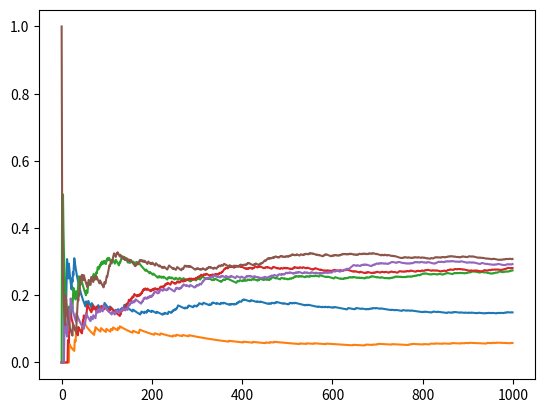

The matplotlib source for this figure:
'''
探索和利用，

'''

import numpy as np
import matplotlib.pyplot as plt

class BanditEnv:
  '''
    multi-armed bandit (MAB) 
  '''
  def __init__(self, p_dist, r_dist):

      self.p_dist = p_dist
      self.r_dist = r_dist
      self.n_bandits = len(p_dist)  # number of bandits

  def step(self, action):
      reward = 0
      done = True
      if np.random.uniform() < self.p_dist[action]:
          if not isinstance(self.r_dist[action], list):
              reward = self.r_dist[action]
          else:
              reward = np.random.normal(self.r_dist[action][0], self.r_dist[action][1])

      return 0, reward, done

  def reset(self):
      return 0
    
def pure_exploration(env, n_episodes=1000):
    '''
      纯探索策略
    '''  
    # 初始化Q值（每个臂的价值估计）和选择次数计数器
    Q = np.zeros((env.n_bandits), dtype=np.float64)
    N = np.zeros((env.n_bandits), dtype=np.int32)

    Qe = np.empty((n_episodes, env.n_bandits), dtype=np.float64) # 
    returns = np.empty(n_episodes, dtype=np.float64)
    actions = np.empty(n_episodes, dtype=np.int32)
    for e in range(n_episodes):
        action = np.random.randint(len(Q))
        _, reward, _, = env.step(action)
        N[action] += 1
        # moving average
        # 为什么计算Q的平均：Q值代表选择某个动作的期望奖励， 在统计学中，样本均值是总体期望的无偏估计
        Q[action] = Q[action] + (reward - Q[action])/N[action]  
        
        Qe[e] = Q
        returns[e] = reward
        actions[e] = action
    episode_mean_reward = np.cumsum(returns) / (np.arange(n_episodes) + 1)
    return returns, Qe, actions, episode_mean_reward
  

def pure_exploitation(env, n_episodes=1000):
    '''
    纯利用策略
    '''
    Q = np.zeros((env.n_bandits), dtype=np.float64)
    N = np.zeros((env.n_bandits), dtype=np.int32)

    Qe = np.empty((n_episodes, env.n_bandits), dtype=np.float64)
    returns = np.empty(n_episodes, dtype=np.float64)
    actions = np.empty(n_episodes, dtype=np.int32)
    for e in range(n_episodes):
        action = np.argmax(Q)
        _, reward, _,  = env.step(action)
        N[action] += 1
        Q[action] = Q[action] + (reward - Q[action])/N[action]
        
        Qe[e] = Q
        returns[e] = reward
        actions[e] = action
    episode_mean_reward = np.cumsum(returns) / (np.arange(len(returns)) + 1)
    return returns, Qe, actions, episode_mean_reward
  
def epsilon_greedy(env, epsilon=0.1, n_episodes=1000):
    Q = np.zeros((env.n_bandits), dtype=np.float64)
    N = np.zeros((env.n_bandits), dtype=np.int32)

    Qe = np.empty((n_episodes, env.n_bandits), dtype=np.float64)
    returns = np.empty(n_episodes, dtype=np.float64)
    actions = np.empty(n_episodes, dtype=np.int32)
    for e in range(n_episodes):
        if np.random.uniform() > epsilon:
            action = np.argmax(Q)
        else:
            action = np.random.randint(len(Q))

        _, reward, _= env.step(action)
        N[action] += 1
        Q[action] = Q[action] + (reward - Q[action])/N[action]
        
        Qe[e] = Q
        returns[e] = reward
        actions[e] = action
    episode_mean_reward = np.cumsum(returns) / (np.arange(len(returns)) + 1)
    return returns, Qe, actions, episode_mean_reward
  
def lin_dec_epsilon_greedy(env,
                           init_epsilon=1.0,
                           min_epsilon=0.01, 
                           decay_ratio=0.01, 
                           n_episodes=1000):
    '''
    早期的时候更多机会去探索，后期地时候更多机会去利用
    '''
    Q = np.zeros((env.n_bandits), dtype=np.float64)
    N = np.zeros((env.n_bandits), dtype=np.int32)

    Qe = np.empty((n_episodes, env.n_bandits), dtype=np.float64)
    returns = np.empty(n_episodes, dtype=np.float64)
    actions = np.empty(n_episodes, dtype=np.int32)
    for e in range(n_episodes):
        decay_episodes = e * decay_ratio
        epsilon = init_epsilon -  decay_episodes
        epsilon = max(epsilon, min_epsilon)
        if np.random.uniform() > epsilon:
            action = np.argmax(Q)
        else:
            action = np.random.randint(len(Q))

        _, reward, _= env.step(action)
        N[action] += 1
        Q[action] = Q[action] + (reward - Q[action])/N[action]
        
        Qe[e] = Q
        returns[e] = reward
        actions[e] = action
    episode_mean_reward = np.cumsum(returns) / (np.arange(len(returns)) + 1)
    return returns, Qe, actions,episode_mean_reward
  
def softmax_strategy(env, 
            min_temp = 0.01,
            n_episodes = 1000):
    '''
    基于Q值来随机选择不同的action，高Q值的action被选中概率越来越大。
    '''
    Q = np.zeros((env.n_bandits), dtype=np.float64)
    N = np.zeros((env.n_bandits), dtype=np.int32)

    Qe = np.empty((n_episodes, env.n_bandits), dtype=np.float64)
    returns = np.empty(n_episodes, dtype=np.float64)
    actions = np.empty(n_episodes, dtype=np.int32)
    temp = np.logspace(0, -4, n_episodes)  # 温度参数序列
    for e in range(n_episodes):
        temp_value = max(temp[e], min_temp)
        scaled_Q = Q / temp_value
        norm_Q = scaled_Q - np.max(scaled_Q)  # 数值稳定性处理
        exp_Q = np.exp(norm_Q)
        probs = exp_Q / np.sum(exp_Q)  # Softmax概率分布

        action = np.random.choice(np.arange(len(probs)), 
                                  size=1, 
                                  p=probs)[0]

        _, reward, _ = env.step(action)
        N[action] += 1
        Q[action] = Q[action] + (reward - Q[action])/N[action]
        Qe[e] = Q
        returns[e] = reward
        actions[e] = action
    episode_mean_reward = np.cumsum(returns) / (np.arange(len(returns)) + 1)
    return returns, Qe, actions,episode_mean_reward
  
def upper_confidence_bound(env, 
                           c=0.5, 
                           n_episodes=1000):
    '''
        基于Q值和未探索的程度，选择最优action
    '''
    Q = np.zeros((env.n_bandits), dtype=np.float64)
    N = np.zeros((env.n_bandits), dtype=np.int32)
    
    Qe = np.empty((n_episodes, env.n_bandits), dtype=np.float64)
    returns = np.empty(n_episodes, dtype=np.float64)
    actions = np.empty(n_episodes, dtype=np.int32)
    for e in range(n_episodes):
        action = e
        if e >= len(Q): # 当探索完所有臂后开始UCB选择
            U = c * np.sqrt(np.log(e)/N)
            action = np.argmax(Q + U)

        _, reward, _= env.step(action)
        N[action] += 1
        Q[action] = Q[action] + (reward - Q[action])/N[action]
        
        Qe[e] = Q
        returns[e] = reward
        actions[e] = action
    episode_mean_reward = np.cumsum(returns) / (np.arange(len(returns)) + 1)
    return returns, Qe, actions,episode_mean_reward
  
if __name__ == "__main__":
  FourArmBanditEnv = BanditEnv(p_dist=[0.05, 0.1, 0.3, 0.2], r_dist=[1, 1, 1, 1])
  returns, Qe, actions, mean_reward_pure_exp = pure_exploration(FourArmBanditEnv)
  print(Qe)
  plt.plot(mean_reward_pure_exp)
  plt.savefig("pure_exploration.png")
  
  _, Qe_pure_exploitation, _, mean_reward__pure_exploitation = pure_exploitation(FourArmBanditEnv)
  print(Qe_pure_exploitation)
  plt.plot(mean_reward__pure_exploitation)
  plt.savefig("pure_exploitation.png")
  
  returns, Qe_epsilon, actions, mean_reward_epsilon = epsilon_greedy(FourArmBanditEnv)
  print(Qe_epsilon)
  plt.plot(mean_reward_epsilon)
  plt.savefig("epsilon_greedy.png")
  
  returns, Qe_dec_epsilon, actions, mean_reward_dec_epsilon = lin_dec_epsilon_greedy(FourArmBanditEnv)
  print(Qe_dec_epsilon)
  plt.plot(mean_reward_dec_epsilon)
  plt.savefig("lin_dec_epsilon_greedy.png")
  
  _, Qe_softmax, _, mean_reward_softmax = softmax_strategy(FourArmBanditEnv)
  print(Qe_softmax)
  plt.plot(mean_reward_softmax)
  plt.savefig("softmax_strategy.png")
  
  _, Qe_UCB, _, mean_reward_UCB = upper_confidence_bound(FourArmBanditEnv)
  print(Qe_UCB)
  plt.plot(mean_reward_UCB)
  plt.savefig("upper_confidence_bound.png")